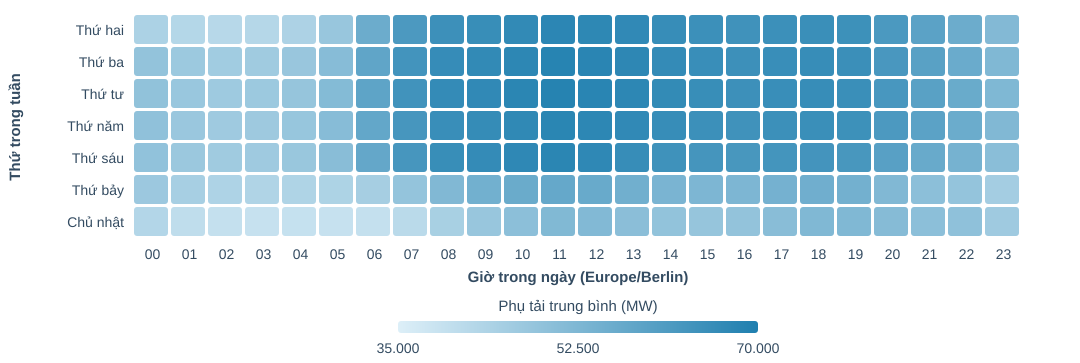

The data file committed next to this chart (first rows):
weekday_local, hour_local, observations, avg_mw
0, 0, 52, 43959
0, 1, 52, 42475
0, 2, 52, 41894
0, 3, 52, 42235
0, 4, 52, 43822
0, 5, 52, 47634
0, 6, 52, 55757
0, 7, 52, 61703
0, 8, 52, 64440
0, 9, 52, 65244
0, 10, 52, 66422
0, 11, 52, 67511
0, 12, 52, 67154
0, 13, 52, 66594
0, 14, 52, 65395
0, 15, 52, 64612
0, 16, 52, 63857
0, 17, 52, 64540
0, 18, 52, 64902
0, 19, 52, 64343
0, 20, 52, 61752
0, 21, 52, 58787
0, 22, 52, 55741
0, 23, 52, 51563
1, 0, 52, 48626
1, 1, 53, 46793
1, 2, 53, 45927
1, 3, 53, 46201
1, 4, 53, 47505
1, 5, 53, 50780
1, 6, 53, 57893
1, 7, 53, 63220
1, 8, 53, 65673
1, 9, 53, 66357
1, 10, 53, 67304
1, 11, 53, 68387
1, 12, 53, 67931
1, 13, 53, 67214
1, 14, 53, 66048
1, 15, 53, 65143
1, 16, 53, 64457
1, 17, 53, 65198
1, 18, 53, 65424
1, 19, 53, 64783
1, 20, 53, 62232
1, 21, 53, 59248
1, 22, 53, 56080
1, 23, 53, 52036
2, 0, 53, 48968
2, 1, 52, 47354
2, 2, 52, 46476
2, 3, 52, 46797
2, 4, 52, 48036
2, 5, 52, 51215
2, 6, 52, 58327
2, 7, 52, 63684
2, 8, 52, 66011
2, 9, 52, 66619
2, 10, 52, 67665
2, 11, 52, 68639
... 108 more rows
